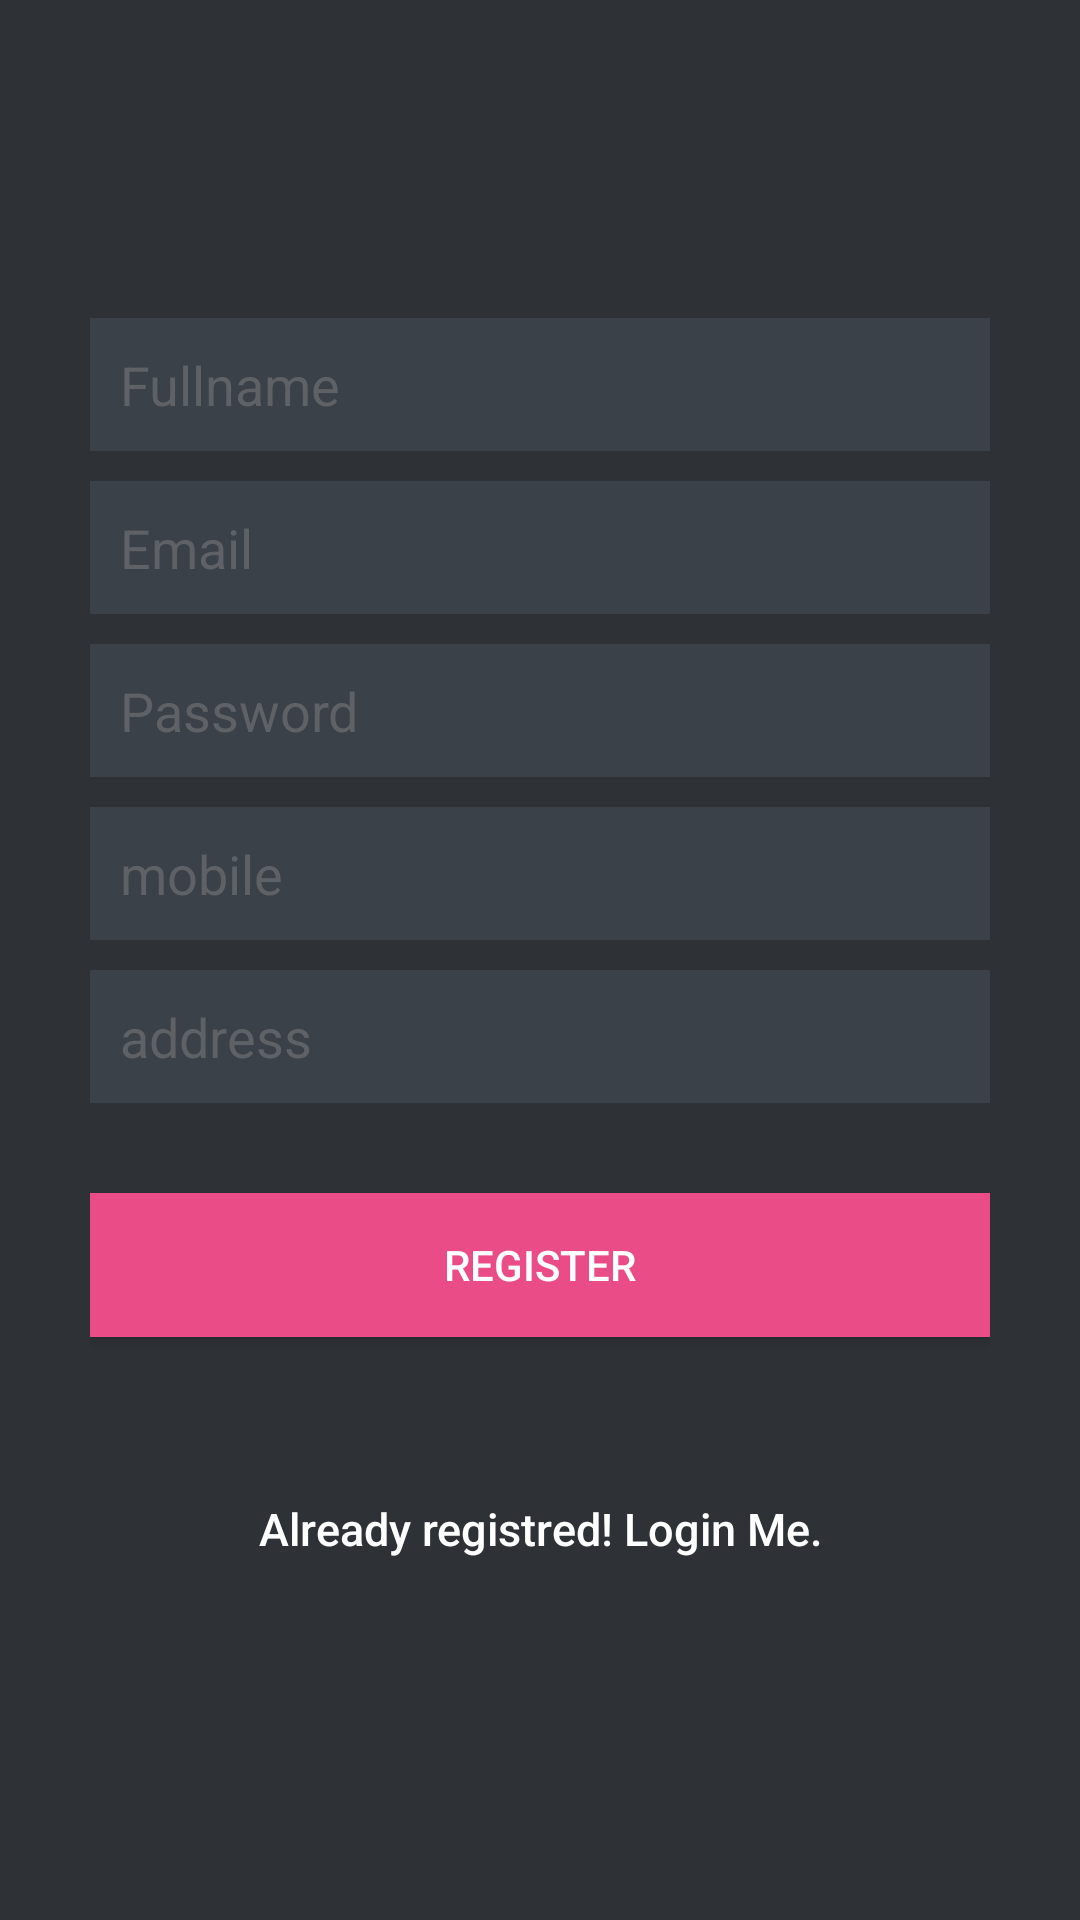

The Android layout XML behind this screen, and the referenced resources:
<!-- AndroidManifest.xml: application theme Theme.Karimlogin -->
<!-- res/layout/activity_register.xml -->
<?xml version="1.0" encoding="utf-8"?>
<LinearLayout xmlns:android="http://schemas.android.com/apk/res/android"
    android:layout_width="fill_parent"
    android:layout_height="fill_parent"
    android:background="@color/bg_register"
    android:gravity="center"
    android:orientation="vertical"
    android:padding="10dp" >

    <LinearLayout
        android:layout_width="fill_parent"
        android:layout_height="wrap_content"
        android:layout_gravity="center"
        android:orientation="vertical"
        android:paddingLeft="20dp"
        android:paddingRight="20dp" >

        <EditText
            android:id="@+id/name"
            android:layout_width="fill_parent"
            android:layout_height="wrap_content"
            android:layout_marginBottom="10dp"
            android:background="@color/input_register_bg"
            android:hint="@string/hint_name"
            android:padding="10dp"
            android:singleLine="true"
            android:inputType="textCapWords"
            android:textColor="@color/input_register"
            android:textColorHint="@color/input_register_hint" />

        <EditText
            android:id="@+id/email"
            android:layout_width="fill_parent"
            android:layout_height="wrap_content"
            android:layout_marginBottom="10dp"
            android:background="@color/input_register_bg"
            android:hint="@string/hint_email"
            android:inputType="textEmailAddress"
            android:padding="10dp"
            android:singleLine="true"
            android:textColor="@color/input_register"
            android:textColorHint="@color/input_register_hint" />

        <EditText
            android:id="@+id/password"
            android:layout_width="fill_parent"
            android:layout_height="wrap_content"
            android:layout_marginBottom="10dp"
            android:background="@color/input_register_bg"
            android:hint="@string/hint_password"
            android:inputType="textPassword"
            android:padding="10dp"
            android:singleLine="true"
            android:textColor="@color/input_register"
            android:textColorHint="@color/input_register_hint" />
        <EditText

            android:id="@+id/mobile"
            android:layout_width="fill_parent"
            android:layout_height="wrap_content"
            android:layout_marginBottom="10dp"
            android:background="@color/input_register_bg"
            android:hint="@string/hint_mobile"
            android:inputType="phone"
            android:padding="10dp"
            android:singleLine="true"
            android:textColor="@color/input_register"
            android:textColorHint="@color/input_register_hint" />
        <EditText

            android:id="@+id/address"
            android:layout_width="fill_parent"
            android:layout_height="wrap_content"
            android:layout_marginBottom="10dp"
            android:background="@color/input_register_bg"
            android:hint="@string/hint_address"
            android:inputType="textPersonName"
            android:padding="10dp"
            android:singleLine="true"
            android:textColor="@color/input_register"
            android:textColorHint="@color/input_register_hint" />



        

        <Button
            android:id="@+id/btnRegister"
            android:layout_width="fill_parent"
            android:layout_height="wrap_content"
            android:layout_marginTop="20dip"
            android:background="#ea4c88"
            android:text="@string/btn_register"
            android:textColor="@color/white" />

        

        <Button
            android:id="@+id/btnLinkToLoginScreen"
            android:layout_width="fill_parent"
            android:layout_height="wrap_content"
            android:layout_marginTop="40dip"
            android:background="@null"
            android:text="@string/btn_link_to_login"
            android:textAllCaps="false"
            android:textColor="@color/white"
            android:textSize="15dp" />
    </LinearLayout>

</LinearLayout>
<!-- resources referenced by this layout -->
<resources>
  <color name="bg_register">#2e3237</color>
  <color name="input_register">#888888</color>
  <color name="input_register_bg">#3b4148</color>
  <color name="input_register_hint">#5e6266</color>
  <color name="white">#ffffff</color>
  <string name="btn_link_to_login">Already registred! Login Me.</string>
  <string name="btn_register">REGISTER</string>
  <string name="hint_address" translatable="false">address</string>
  <string name="hint_email">Email</string>
  <string name="hint_mobile" translatable="false">mobile</string>
  <string name="hint_name">Fullname</string>
  <string name="hint_password">Password</string>
  <style name="Theme.Karimlogin" parent="Theme.MaterialComponents.DayNight.DarkActionBar">
          
          <item name="colorPrimary">@color/purple_500</item>
          <item name="colorPrimaryVariant">@color/purple_700</item>
          <item name="colorOnPrimary">@color/white</item>
          
          <item name="colorSecondary">@color/teal_200</item>
          <item name="colorSecondaryVariant">@color/teal_700</item>
          <item name="colorOnSecondary">@color/black</item>
          
          <item name="android:statusBarColor" tools:targetApi="l">?attr/colorPrimaryVariant</item>
          
      </style>
  <color name="purple_500">#673AB7</color>
  <color name="purple_700">#97594775</color>
  <color name="teal_200">#43887A</color>
  <color name="teal_700">#77BDDD</color>
  <color name="black">#AA1B10</color>
</resources>
